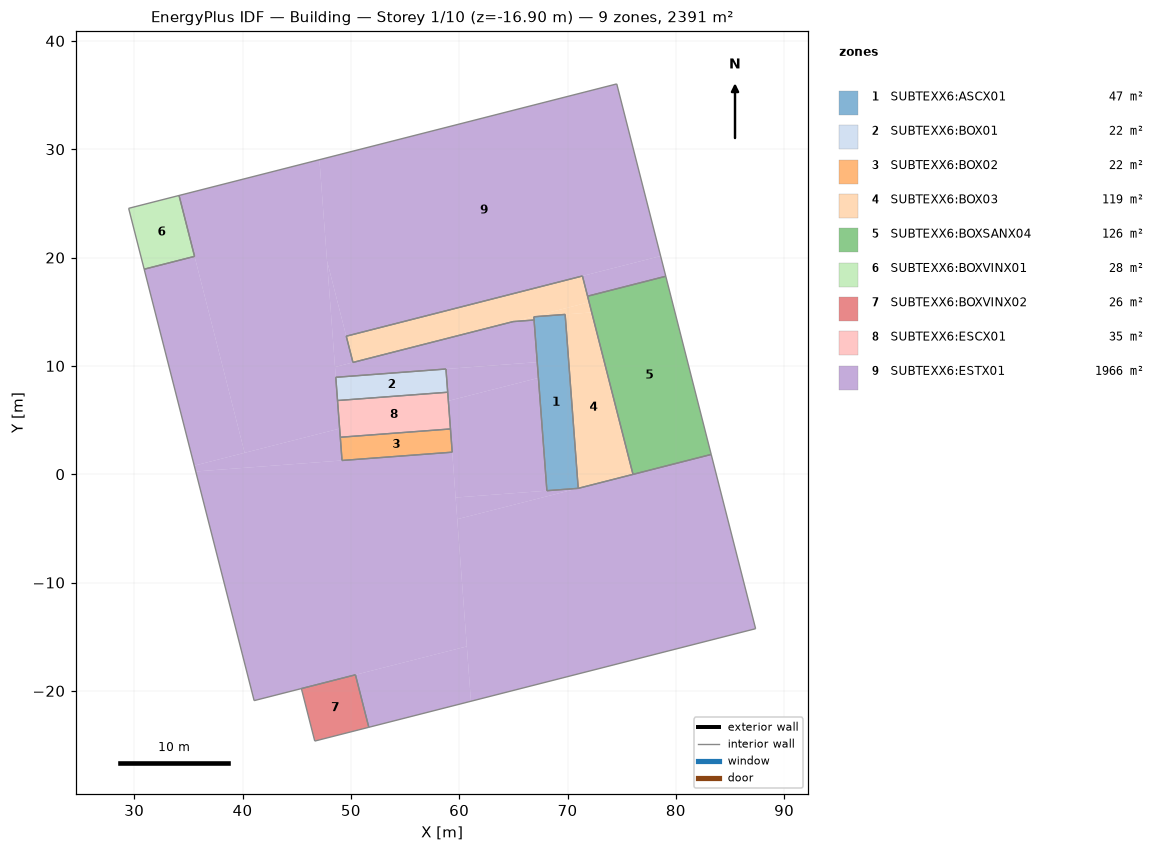
=== STOREY PLAN SPEC (per zone: floor XY polygon, exterior-wall plan segments, windows/doors) ===
zone 1: SUBTEXX6:ASCX01  (46.7 m²)
  floor: (70.99, -1.30) (68.10, -1.52) (66.89, 14.53) (69.78, 14.75)
  interior walls: 5
zone 2: SUBTEXX6:BOX01  (21.9 m²)
  floor: (58.94, 7.57) (48.77, 6.80) (48.61, 8.95) (58.78, 9.71)
  interior walls: 4
zone 3: SUBTEXX6:BOX02  (21.9 m²)
  floor: (59.36, 2.03) (49.19, 1.27) (49.02, 3.41) (59.20, 4.18)
  interior walls: 4
zone 4: SUBTEXX6:BOX03  (119.3 m²)
  floor: (76.05, -0.01) (70.99, -1.30) (69.78, 14.75) (72.24, 14.94)
  floor: (72.24, 14.94) (66.89, 14.53) (66.89, 14.58) (72.00, 15.88)
  floor: (66.91, 14.24) (64.98, 14.09) (66.89, 14.58)
  floor: (72.00, 15.88) (50.19, 10.32) (49.57, 12.74) (71.38, 18.30)
  interior walls: 10
zone 5: SUBTEXX6:BOXSANX04  (126.5 m²)
  floor: (83.27, 1.83) (76.05, -0.01) (71.85, 16.43) (79.07, 18.27)
  interior walls: 4
zone 6: SUBTEXX6:BOXVINX01  (27.8 m²)
  floor: (35.57, 20.11) (30.92, 18.93) (29.49, 24.55) (34.14, 25.73)
  interior walls: 4
zone 7: SUBTEXX6:BOXVINX02  (25.7 m²)
  floor: (51.66, -23.36) (46.67, -24.63) (45.43, -19.79) (50.42, -18.52)
  interior walls: 4
zone 8: SUBTEXX6:ESCX01  (34.7 m²)
  floor: (59.20, 4.18) (49.02, 3.41) (48.77, 6.80) (58.94, 7.57)
  interior walls: 4
zone 9: SUBTEXX6:ESTX01  (1966.3 m²)
  floor: (49.19, 1.27) (35.68, 0.25) (35.54, 0.79) (48.96, 4.21)
  floor: (61.09, -20.96) (51.66, -23.36) (50.42, -18.52) (60.70, -15.90)
  floor: (60.70, -15.90) (41.07, -20.90) (35.68, 0.25) (59.36, 2.03)
  floor: (68.10, -1.52) (59.67, -2.15) (59.00, 6.77) (67.31, 8.89)
  floor: (70.99, -1.30) (59.82, -4.15) (59.67, -2.15)
  floor: (87.37, -14.26) (61.09, -20.96) (59.82, -4.15) (83.27, 1.83)
  floor: (40.19, 1.98) (35.54, 0.79) (30.92, 18.93) (35.57, 20.11)
  floor: (67.31, 8.89) (59.00, 6.77) (58.78, 9.71) (67.21, 10.35)
  floor: (79.07, 18.27) (71.85, 16.43) (71.38, 18.30) (78.60, 20.14)
  floor: (78.60, 20.14) (49.57, 12.74) (47.80, 19.71) (47.10, 29.04) (74.55, 36.03)
  floor: (50.19, 10.32) (48.54, 9.90) (47.80, 19.71)
  floor: (67.21, 10.35) (48.61, 8.95) (48.54, 9.90) (64.98, 14.09) (66.91, 14.24)
  floor: (48.96, 4.21) (40.19, 1.98) (34.14, 25.73) (47.10, 29.04)
  interior walls: 28

=== DERIVED (storey summary) ===
Building: Building
Storey: 1 of 10  (floor level z = -16.90 m)
Storey gross floor area: 2390.8 m²
Zones on this storey: 9
  - SUBTEXX6:ASCX01: floor 46.7 m²
  - SUBTEXX6:BOX01: floor 21.9 m²
  - SUBTEXX6:BOX02: floor 21.9 m²
  - SUBTEXX6:BOX03: floor 119.3 m²
  - SUBTEXX6:BOXSANX04: floor 126.5 m²
  - SUBTEXX6:BOXVINX01: floor 27.8 m²
  - SUBTEXX6:BOXVINX02: floor 25.7 m²
  - SUBTEXX6:ESCX01: floor 34.7 m²
  - SUBTEXX6:ESTX01: floor 1966.3 m²
Zone adjacency (shared interzone walls):
  - SUBTEXX6:ASCX01 ↔ SUBTEXX6:BOX03
  - SUBTEXX6:ASCX01 ↔ SUBTEXX6:ESTX01
  - SUBTEXX6:BOX01 ↔ SUBTEXX6:ESCX01
  - SUBTEXX6:BOX01 ↔ SUBTEXX6:ESTX01
  - SUBTEXX6:BOX02 ↔ SUBTEXX6:ESCX01
  - SUBTEXX6:BOX02 ↔ SUBTEXX6:ESTX01
  - SUBTEXX6:BOX03 ↔ SUBTEXX6:BOXSANX04
  - SUBTEXX6:BOX03 ↔ SUBTEXX6:ESTX01
  - SUBTEXX6:BOXSANX04 ↔ SUBTEXX6:ESTX01
  - SUBTEXX6:BOXVINX01 ↔ SUBTEXX6:ESTX01
  - SUBTEXX6:BOXVINX02 ↔ SUBTEXX6:ESTX01
  - SUBTEXX6:ESCX01 ↔ SUBTEXX6:ESTX01